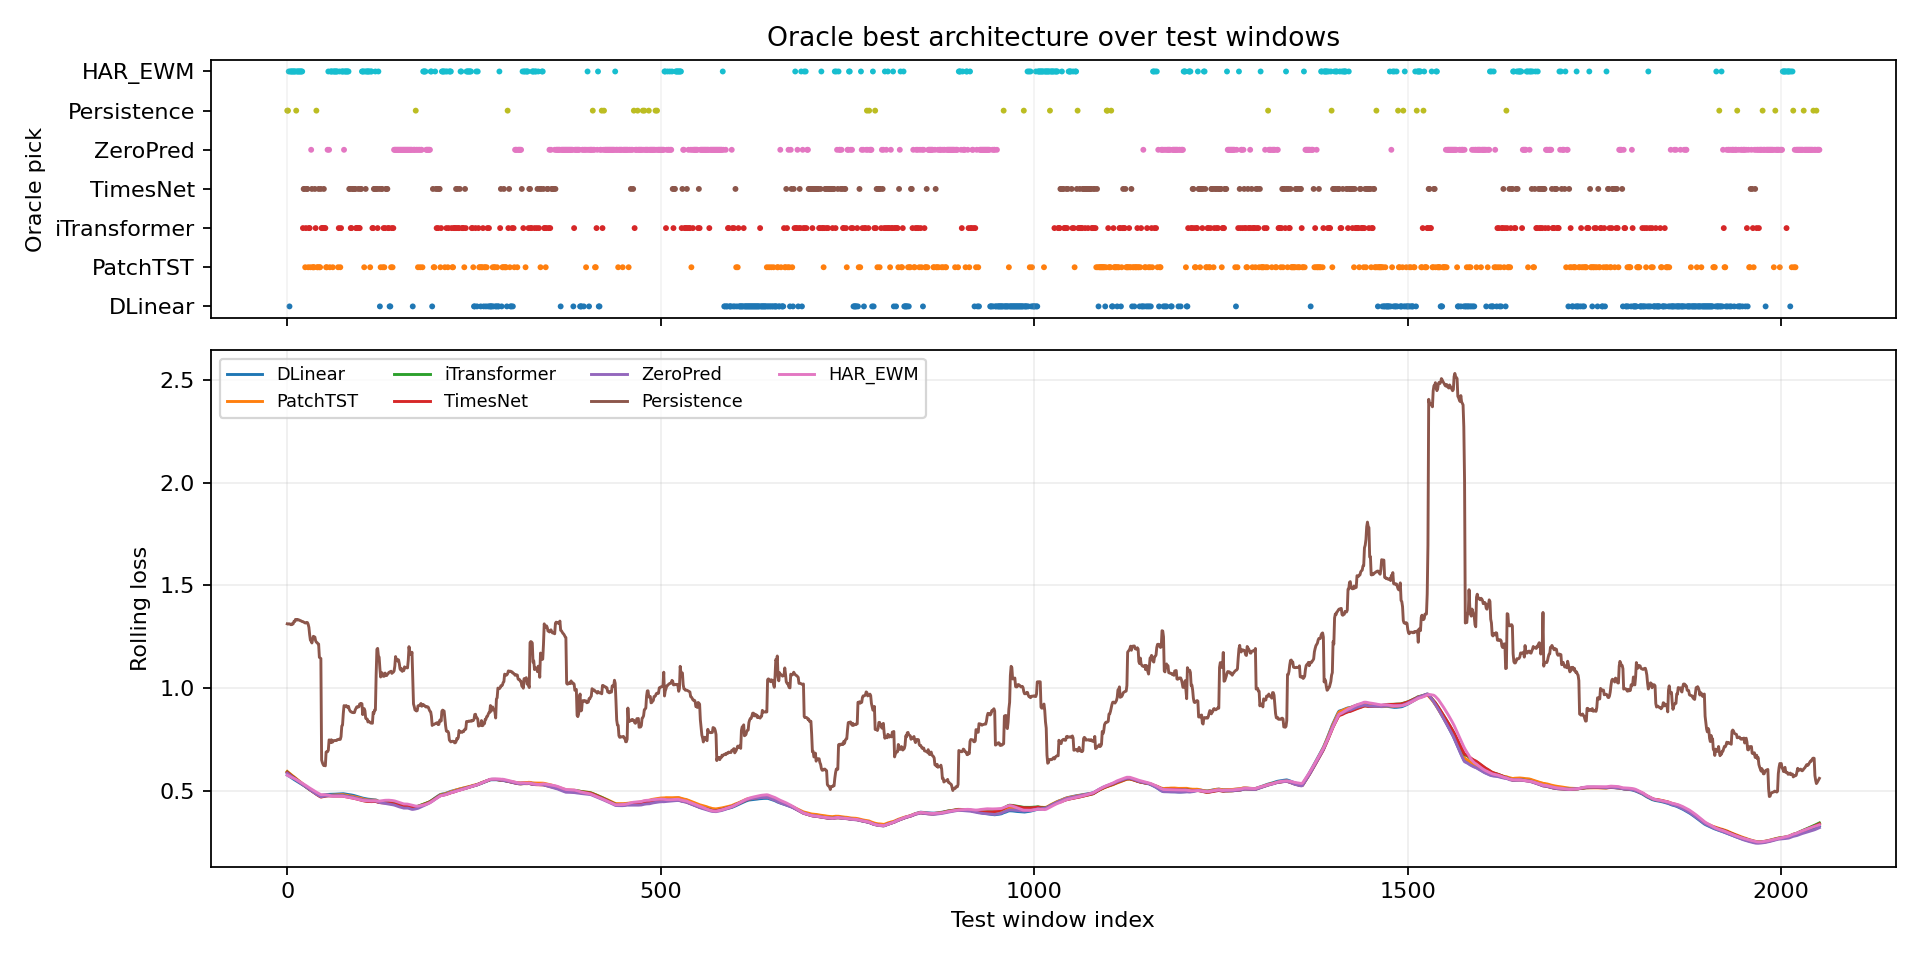

The file beside this chart, header and first rows:
window_index, best_model, best_loss, second_model, second_loss, margin_vs_second, best_single_model, best_single_loss, oracle_gain_vs_best_single
0, Persistence, 0.5849, HAR_EWM, 0.5849, 0.0, ZeroPred, 0.5983, 0.01337
1, Persistence, 0.6005, HAR_EWM, 0.6005, 0.0, ZeroPred, 0.6125, 0.012
2, HAR_EWM, 0.6007, Persistence, 0.6025, 0.001818, ZeroPred, 0.6128, 0.01207
3, DLinear, 0.6016, HAR_EWM, 0.6018, 0.000233, ZeroPred, 0.6126, 0.01101
4, HAR_EWM, 0.5946, DLinear, 0.5999, 0.005286, ZeroPred, 0.6075, 0.0129
5, HAR_EWM, 0.5826, DLinear, 0.5844, 0.001722, ZeroPred, 0.5943, 0.0116
6, HAR_EWM, 0.574, DLinear, 0.5815, 0.007537, ZeroPred, 0.5865, 0.01254
7, HAR_EWM, 0.5746, DLinear, 0.5815, 0.006961, ZeroPred, 0.587, 0.01243
8, HAR_EWM, 0.5707, DLinear, 0.5731, 0.002394, ZeroPred, 0.5838, 0.01312
9, HAR_EWM, 0.5751, DLinear, 0.5775, 0.002412, ZeroPred, 0.5872, 0.01215
10, HAR_EWM, 0.5756, Persistence, 0.5804, 0.004725, ZeroPred, 0.5874, 0.01178
11, HAR_EWM, 0.5768, ZeroPred, 0.589, 0.01217, ZeroPred, 0.589, 0.01217
12, Persistence, 0.5764, HAR_EWM, 0.5772, 0.0008341, ZeroPred, 0.5897, 0.01328
13, HAR_EWM, 0.5801, DLinear, 0.5853, 0.005163, ZeroPred, 0.5898, 0.00968
14, HAR_EWM, 0.5767, DLinear, 0.5834, 0.006676, ZeroPred, 0.5876, 0.01085
15, HAR_EWM, 0.577, DLinear, 0.5804, 0.003439, ZeroPred, 0.5877, 0.01068
16, HAR_EWM, 0.5761, DLinear, 0.5815, 0.005445, ZeroPred, 0.5879, 0.01178
17, HAR_EWM, 0.5756, DLinear, 0.5805, 0.004879, ZeroPred, 0.5873, 0.01173
18, HAR_EWM, 0.5669, DLinear, 0.5721, 0.005234, ZeroPred, 0.5777, 0.0108
19, HAR_EWM, 0.5843, iTransformer, 0.59, 0.005667, ZeroPred, 0.5973, 0.01296
20, HAR_EWM, 0.5927, TimesNet, 0.6008, 0.008065, ZeroPred, 0.6044, 0.01169
21, iTransformer, 0.4465, TimesNet, 0.4497, 0.003242, ZeroPred, 0.456, 0.00953
22, TimesNet, 0.4485, PatchTST, 0.4489, 0.000404, ZeroPred, 0.4526, 0.004184
23, TimesNet, 0.4488, PatchTST, 0.4495, 0.000635, ZeroPred, 0.454, 0.005169
24, PatchTST, 0.4413, TimesNet, 0.4575, 0.01616, ZeroPred, 0.4625, 0.02114
25, iTransformer, 0.4555, TimesNet, 0.4585, 0.002992, ZeroPred, 0.4652, 0.009678
26, TimesNet, 0.4598, iTransformer, 0.46, 0.0002022, ZeroPred, 0.4652, 0.00542
27, TimesNet, 0.4602, iTransformer, 0.4603, 4.690885543823242e-05, ZeroPred, 0.4642, 0.003938
28, PatchTST, 0.4589, TimesNet, 0.4603, 0.001405, ZeroPred, 0.4641, 0.005211
29, iTransformer, 0.4595, TimesNet, 0.4617, 0.002262, ZeroPred, 0.4647, 0.00524
30, iTransformer, 0.4575, TimesNet, 0.4603, 0.002806, ZeroPred, 0.4628, 0.005302
31, PatchTST, 0.4671, TimesNet, 0.4732, 0.006077, ZeroPred, 0.4737, 0.006625
32, ZeroPred, 0.4725, TimesNet, 0.4729, 0.0003315, ZeroPred, 0.4725, 0.0
33, TimesNet, 0.4668, iTransformer, 0.4691, 0.002279, ZeroPred, 0.4692, 0.002419
34, PatchTST, 0.4643, ZeroPred, 0.469, 0.004689, ZeroPred, 0.469, 0.004689
35, PatchTST, 0.4593, TimesNet, 0.4669, 0.007619, ZeroPred, 0.4679, 0.008619
36, PatchTST, 0.4637, TimesNet, 0.4686, 0.004895, ZeroPred, 0.4693, 0.005586
37, TimesNet, 0.4685, ZeroPred, 0.4697, 0.00113, ZeroPred, 0.4697, 0.00113
38, iTransformer, 0.4679, PatchTST, 0.4688, 0.000895, ZeroPred, 0.4721, 0.004196
39, Persistence, 0.4681, TimesNet, 0.4684, 0.0002507, ZeroPred, 0.4723, 0.00419
40, PatchTST, 0.4644, iTransformer, 0.4708, 0.006484, ZeroPred, 0.4717, 0.007313
41, PatchTST, 0.4575, Persistence, 0.4692, 0.01169, ZeroPred, 0.4728, 0.01526
42, TimesNet, 0.4717, ZeroPred, 0.4727, 0.0009459, ZeroPred, 0.4727, 0.0009459
43, PatchTST, 0.4691, iTransformer, 0.4706, 0.001484, ZeroPred, 0.4736, 0.004447
44, PatchTST, 0.4691, TimesNet, 0.4729, 0.003798, ZeroPred, 0.4742, 0.005116
45, TimesNet, 0.4713, iTransformer, 0.4722, 0.0008864, ZeroPred, 0.4738, 0.00251
46, iTransformer, 0.4669, TimesNet, 0.4727, 0.005815, ZeroPred, 0.474, 0.007076
47, iTransformer, 0.4652, PatchTST, 0.4685, 0.003277, ZeroPred, 0.4746, 0.009386
48, iTransformer, 0.4678, TimesNet, 0.4738, 0.005996, ZeroPred, 0.4758, 0.007972
49, TimesNet, 0.4745, ZeroPred, 0.4751, 0.0005999, ZeroPred, 0.4751, 0.0005999
50, iTransformer, 0.4722, HAR_EWM, 0.4741, 0.001927, ZeroPred, 0.4746, 0.002407
51, iTransformer, 0.4734, ZeroPred, 0.4745, 0.00117, ZeroPred, 0.4745, 0.00117
52, PatchTST, 0.4636, HAR_EWM, 0.4734, 0.009795, ZeroPred, 0.4742, 0.01061
53, PatchTST, 0.4719, HAR_EWM, 0.4728, 0.0008932, ZeroPred, 0.4742, 0.002323
54, ZeroPred, 0.4717, TimesNet, 0.4741, 0.002382, ZeroPred, 0.4717, 0.0
55, HAR_EWM, 0.4695, ZeroPred, 0.4699, 0.0003716, ZeroPred, 0.4699, 0.0003716
56, ZeroPred, 0.4701, HAR_EWM, 0.4702, 2.765655517578125e-05, ZeroPred, 0.4701, 0.0
57, PatchTST, 0.4657, HAR_EWM, 0.4686, 0.00284, ZeroPred, 0.47, 0.004226
58, HAR_EWM, 0.46, ZeroPred, 0.4647, 0.004697, ZeroPred, 0.4647, 0.004697
59, HAR_EWM, 0.4553, TimesNet, 0.4568, 0.001554, ZeroPred, 0.4607, 0.005384
... 1,992 more rows
